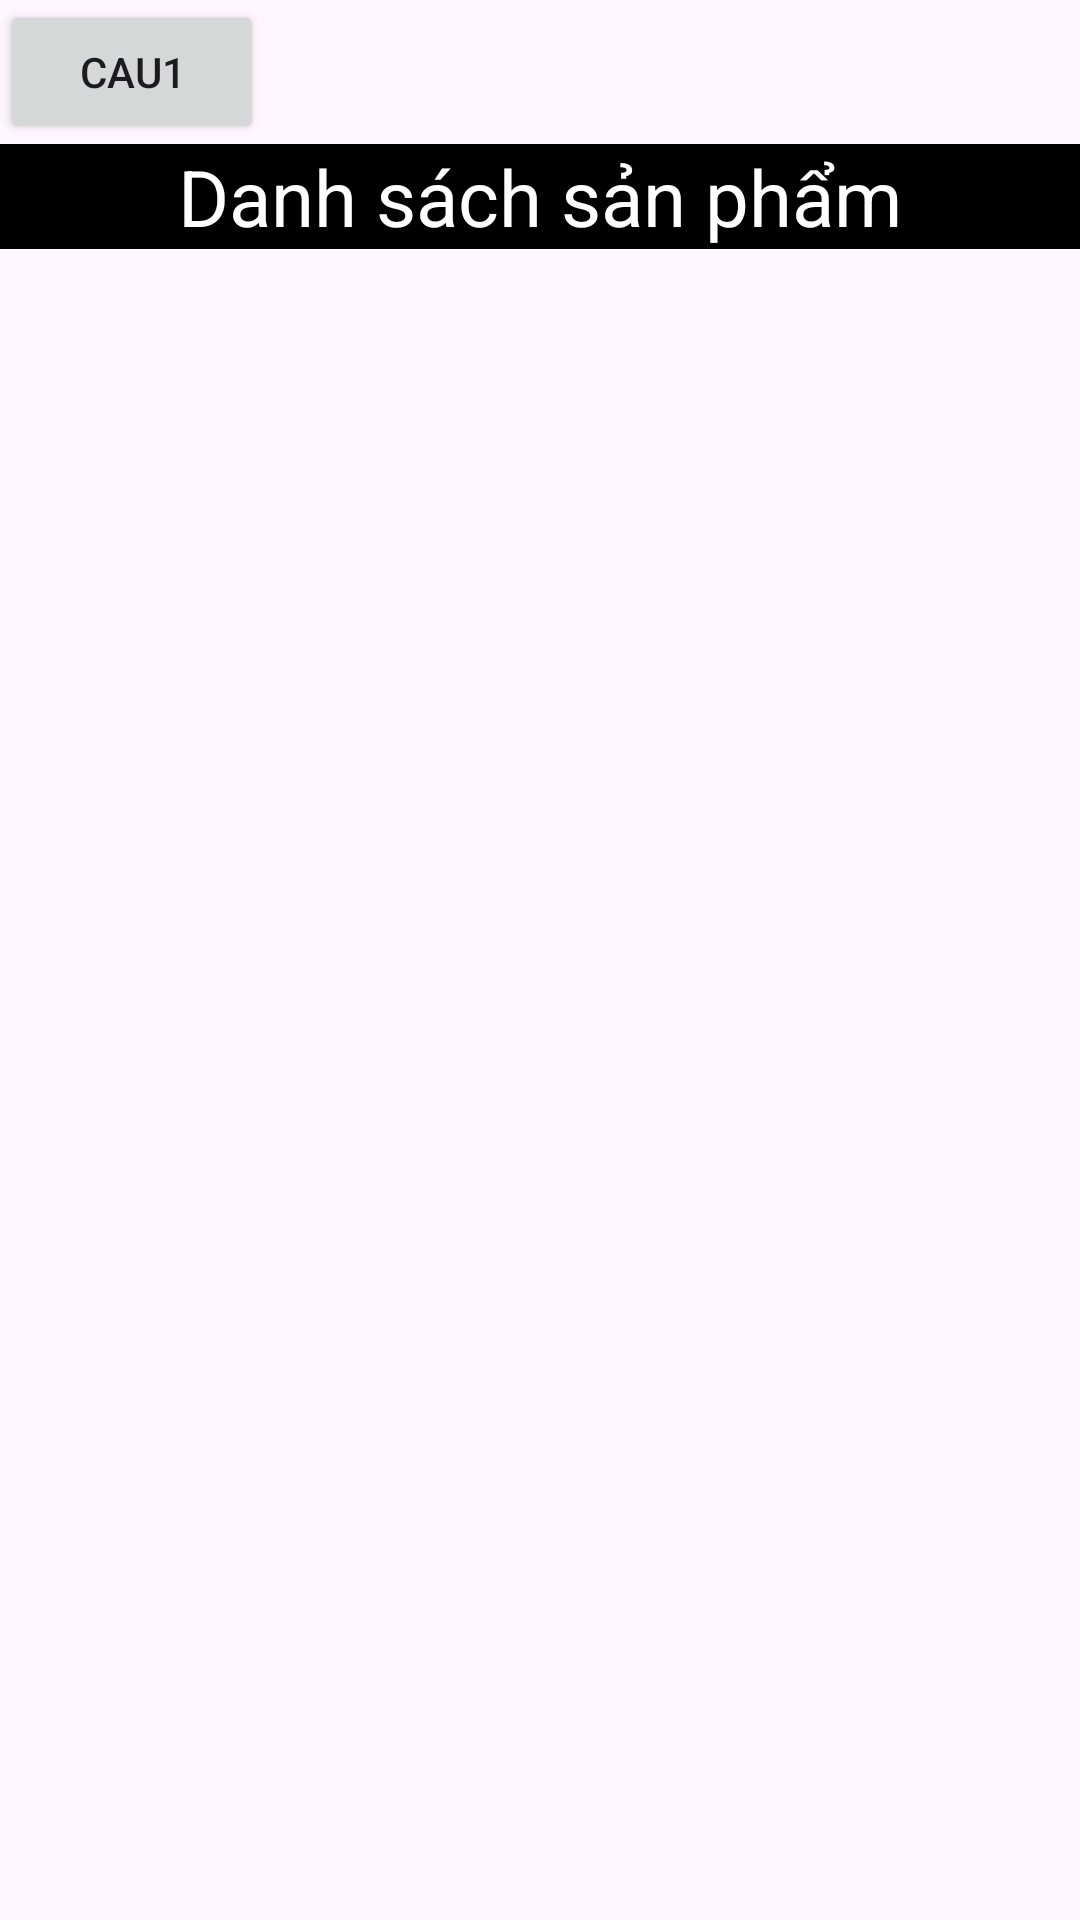

Layout XML and referenced resources for this Android screen:
<!-- AndroidManifest.xml: application theme Theme.Onthi1 -->
<!-- res/layout/activity_main2.xml -->
<?xml version="1.0" encoding="utf-8"?>
<LinearLayout xmlns:android="http://schemas.android.com/apk/res/android"
    xmlns:app="http://schemas.android.com/apk/res-auto"
    xmlns:tools="http://schemas.android.com/tools"
    android:id="@+id/main"
    android:layout_width="match_parent"
    android:layout_height="match_parent"
    android:orientation="vertical"
    tools:context=".MainActivity2">
    <Button
        android:id="@+id/btnCau1"
        android:layout_width="wrap_content"
        android:layout_height="wrap_content"
        android:text="Cau1"/>
    <TextView
        android:layout_width="match_parent"
        android:layout_height="wrap_content"
        android:text="Danh sách sản phẩm"
        android:textSize="26sp"
        android:textColor="@color/white"
        android:background="@color/black"
        android:gravity="center_horizontal"
        />

    <ListView
        android:id="@+id/lvDienThoai"
        android:layout_width="match_parent"
        android:layout_height="match_parent" />
</LinearLayout>
<!-- resources referenced by this layout -->
<resources>
  <style name="Theme.Onthi1" parent="Base.Theme.Onthi1" />
  <style name="Base.Theme.Onthi1" parent="Theme.Material3.DayNight.NoActionBar">
          
          
      </style>
  <!-- not gathered from this repository: default colours our renderer supplied (Android Studio template values) -->
  <color name="black">#FF000000</color>
  <color name="white">#FFFFFFFF</color>
</resources>
